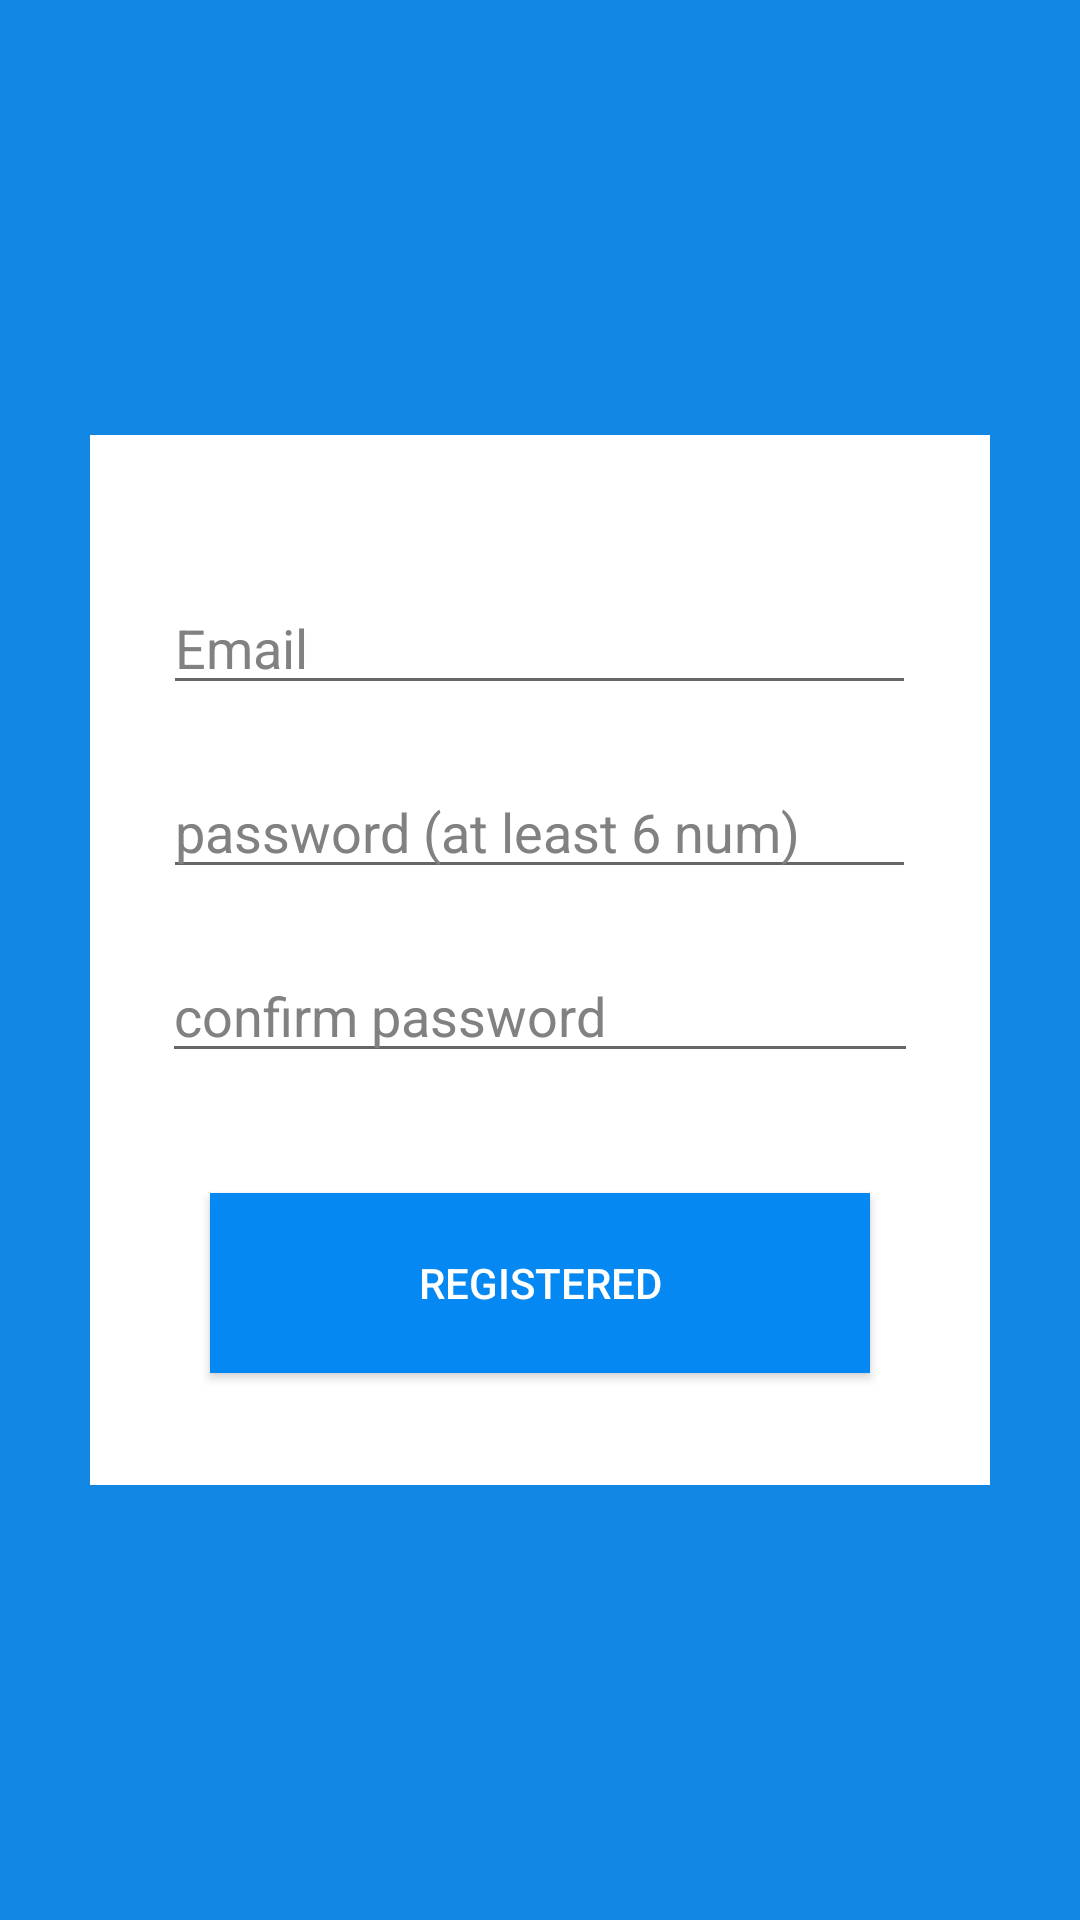

Produce the Android XML layout that renders to this screen, including the resource entries it uses.
<!-- AndroidManifest.xml: application theme AppTheme -->
<!-- res/layout/activity_register.xml -->
<?xml version="1.0" encoding="utf-8"?>
<androidx.constraintlayout.widget.ConstraintLayout xmlns:android="http://schemas.android.com/apk/res/android"
    xmlns:app="http://schemas.android.com/apk/res-auto"
    xmlns:tools="http://schemas.android.com/tools"
    android:layout_width="match_parent"
    android:layout_height="match_parent"
    android:background="#1287E3"
    tools:context=".RegisterActivity">
    <LinearLayout
        android:layout_width="300dp"
        android:layout_height="350dp"
        app:layout_constraintTop_toTopOf="parent"
        app:layout_constraintLeft_toLeftOf="parent"
        app:layout_constraintRight_toRightOf="parent"
        app:layout_constraintBottom_toBottomOf="parent"
        android:background="#FFFFFF"
        android:orientation="vertical"
        >

        <EditText
            android:id="@+id/email"
            android:layout_width="251dp"
            android:layout_height="40dp"
            android:layout_gravity="center"
            android:layout_marginTop="50dp"
            android:drawableLeft="@drawable/ic_baseline"
            android:hint="Email"
            android:textColorHint="#818181" />

        <EditText
            android:id="@+id/pass"
            android:layout_width="251dp"
            android:layout_height="wrap_content"
            android:layout_gravity="center"
            android:layout_marginTop="20dp"
            android:drawableLeft="@drawable/ic_lock"
            android:hint="password (at least 6 num)"
            android:textColorHint="#818181" />

        <EditText
            android:id="@+id/password"
            android:layout_width="252dp"
            android:layout_height="wrap_content"
            android:layout_gravity="center"
            android:layout_marginTop="20dp"
            android:drawableLeft="@drawable/ic_lock"
            android:hint="confirm password"
            android:textColorHint="#818181" />
        <Button
            android:id="@+id/btn_registered"
            android:layout_marginTop="40dp"
            android:layout_width="220dp"
            android:layout_height="60dp"
            android:text="registered"
            android:textColor="#fff"
            android:layout_gravity="center"
            android:background="#0588F1"
            />

        <ProgressBar
            android:id="@+id/progressbar"
            android:layout_width="wrap_content"
            android:layout_height="wrap_content"
            android:visibility="gone" />
    </LinearLayout>
</androidx.constraintlayout.widget.ConstraintLayout>
<!-- resources referenced by this layout -->
<resources>

</resources>
